Dataset: Split_Data (GitHub, Sovelyu/Diplom). Classes: non cancer, cancer.

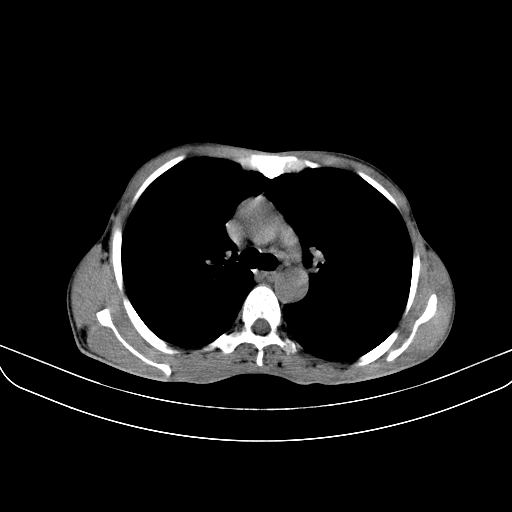
Label: cancer

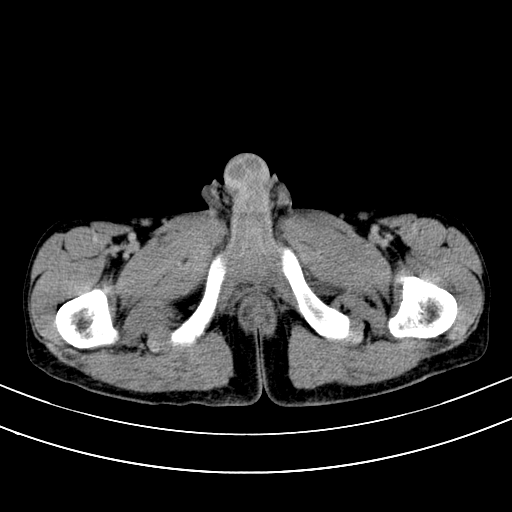
Label: non cancer

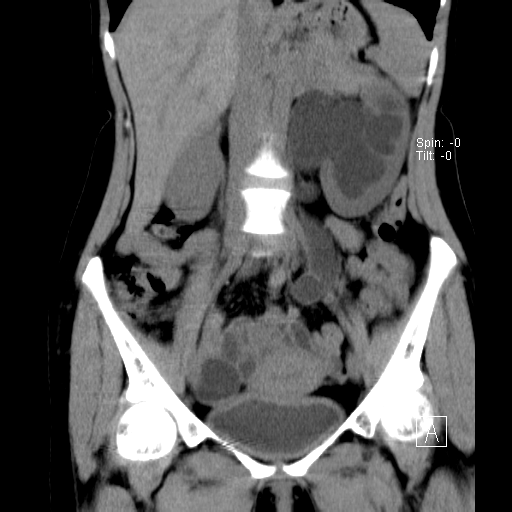
Label: non cancer

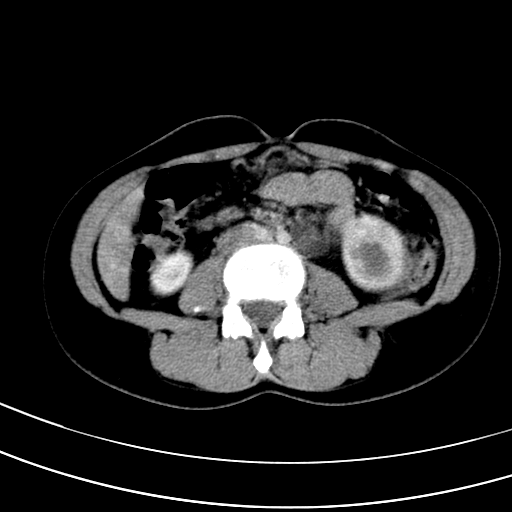
Label: non cancer

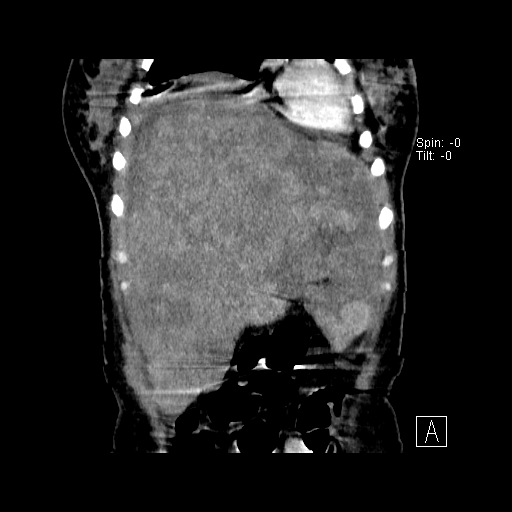
Label: cancer

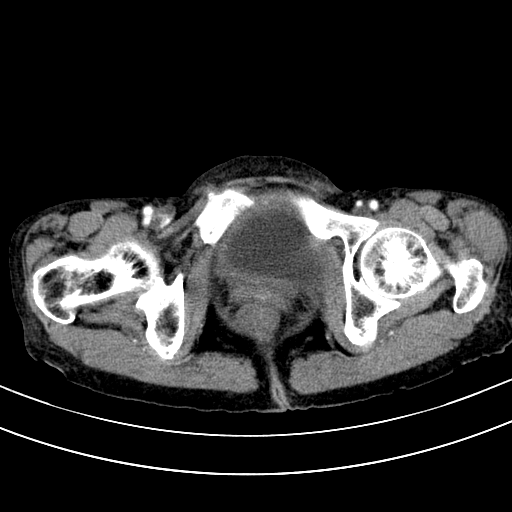
Label: cancer
